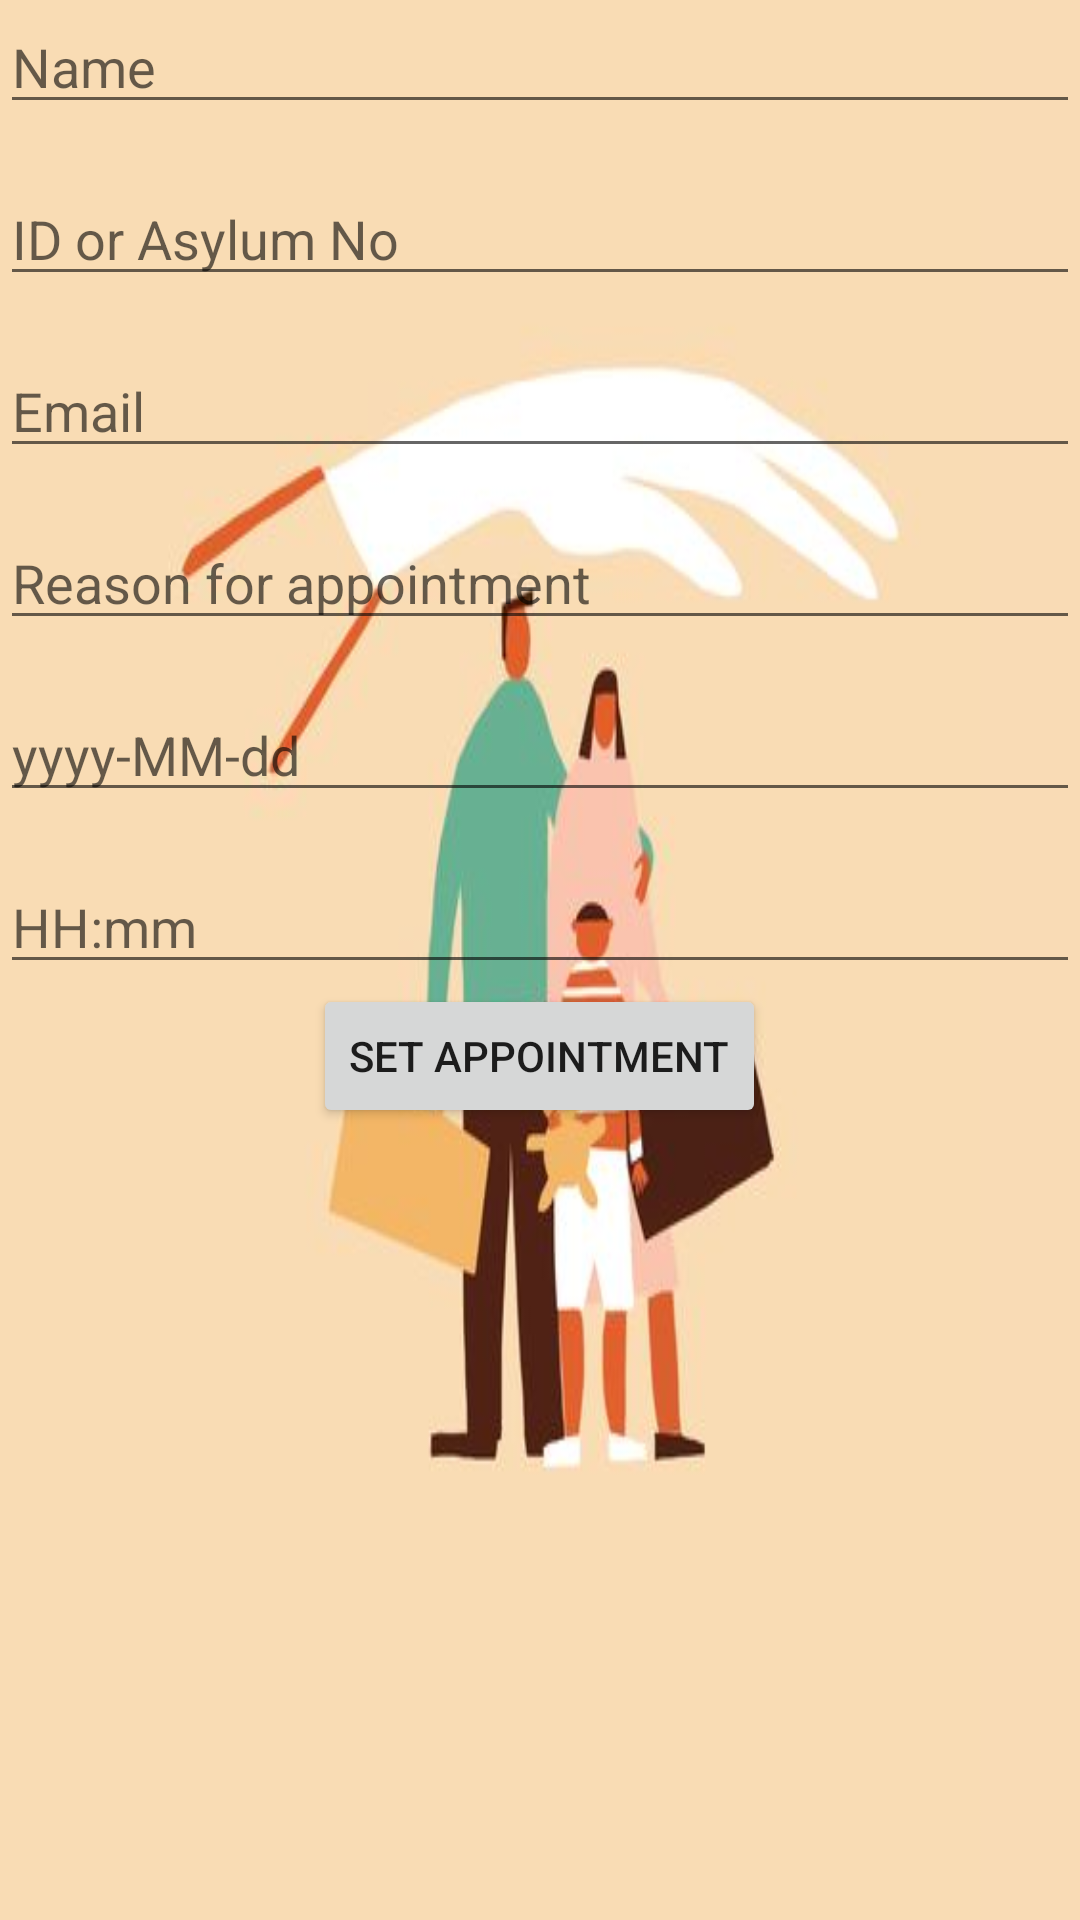

Android layout source for this screen:
<!-- AndroidManifest.xml: application theme Theme.CorMSA -->
<!-- res/layout/activity_appointments.xml -->
<RelativeLayout xmlns:android="http://schemas.android.com/apk/res/android"
    xmlns:tools="http://schemas.android.com/tools"
    android:layout_width="match_parent"
    android:layout_height="match_parent"
    android:background="@drawable/shel"
    tools:context=".Appointment">

    <EditText
        android:id="@+id/editTextName"
        android:layout_width="match_parent"
        android:layout_height="wrap_content"
        android:hint="Name"/>

    <EditText
        android:id="@+id/editTextID"
        android:layout_width="match_parent"
        android:layout_height="wrap_content"
        android:layout_below="@id/editTextName"
        android:layout_marginTop="16dp"
        android:hint="ID or Asylum No"/>

    <EditText
        android:id="@+id/editTextEmail"
        android:layout_width="match_parent"
        android:layout_height="wrap_content"
        android:layout_below="@id/editTextID"
        android:layout_marginTop="16dp"
        android:inputType="textEmailAddress"
        android:hint="Email"/>

    <EditText
        android:id="@+id/editTextReason"
        android:layout_width="match_parent"
        android:layout_height="wrap_content"
        android:layout_below="@id/editTextEmail"
        android:layout_marginTop="16dp"
        android:hint="Reason for appointment"/>

    <EditText
        android:id="@+id/editTextDate"
        android:layout_width="match_parent"
        android:layout_height="wrap_content"
        android:layout_below="@id/editTextReason"
        android:layout_marginTop="16dp"
        android:hint="yyyy-MM-dd"/>

    <EditText
        android:id="@+id/editTextTime"
        android:layout_width="match_parent"
        android:layout_height="wrap_content"
        android:layout_below="@id/editTextDate"
        android:layout_marginTop="16dp"
        android:hint="HH:mm"/>


    <Button
        android:id="@+id/buttonSetAppointment"
        android:layout_width="wrap_content"
        android:layout_height="wrap_content"
        android:layout_below="@id/editTextTime"
        android:layout_centerInParent="true"
        android:text="Set Appointment"/>
</RelativeLayout>
<!-- resources referenced by this layout -->
<resources>
  <!-- drawable shel: jpg bitmap (drawable, 12789 bytes) -->
  <style name="Theme.CorMSA" parent="Theme.MaterialComponents.DayNight.DarkActionBar" />
</resources>
